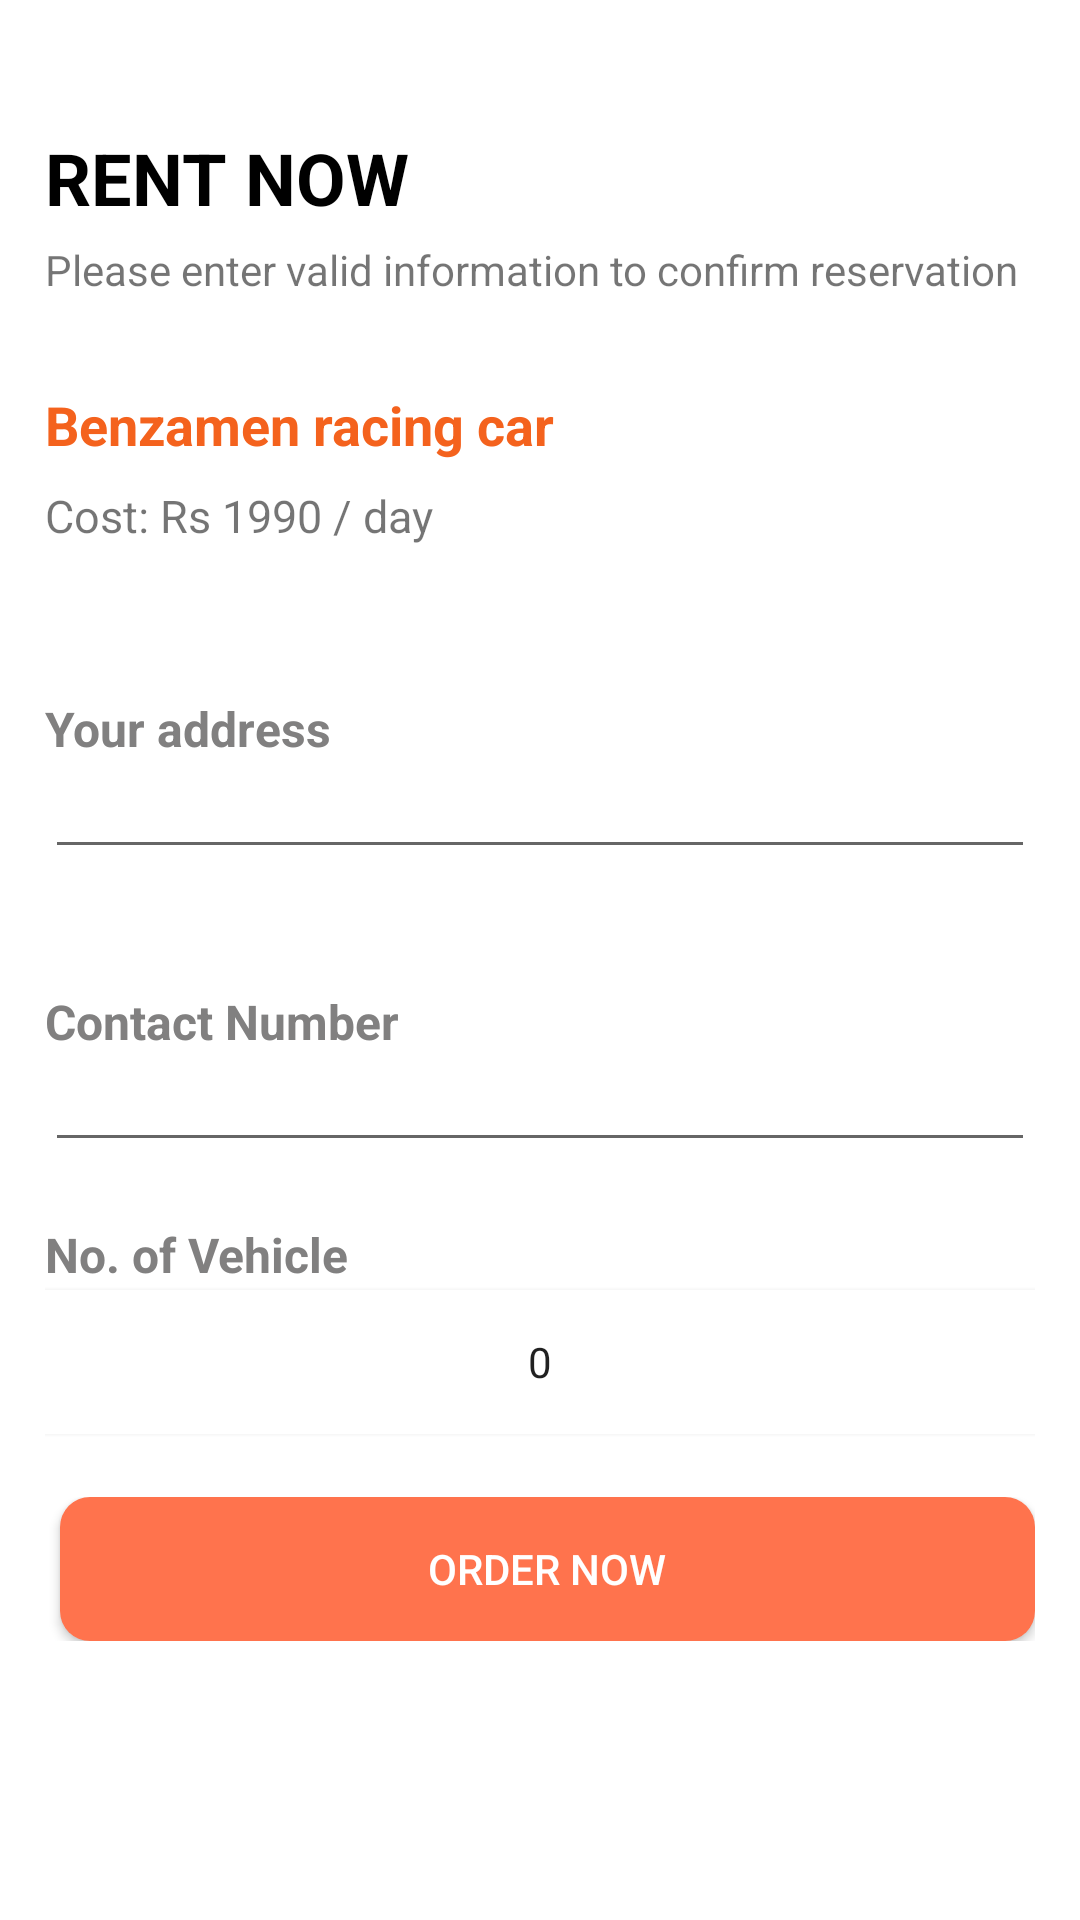

Layout XML and referenced resources for this Android screen:
<!-- AndroidManifest.xml: application theme AppTheme -->
<!-- res/layout/activity_order.xml -->
<?xml version="1.0" encoding="utf-8"?>
<androidx.core.widget.NestedScrollView xmlns:android="http://schemas.android.com/apk/res/android"
    xmlns:app="http://schemas.android.com/apk/res-auto"
    xmlns:tools="http://schemas.android.com/tools"
    android:layout_width="match_parent"
    android:layout_height="match_parent"
    tools:context=".RequestActivity"
    app:layout_behavior="@string/appbar_scrolling_view_behavior"
    android:background="@color/colorWhite">

    <LinearLayout
        android:layout_width="match_parent"
        android:layout_height="match_parent"
        android:orientation="vertical">


        <RelativeLayout
            android:layout_width="match_parent"
            android:layout_height="match_parent">

            <LinearLayout
                android:layout_width="match_parent"
                android:layout_height="wrap_content"
                android:padding="15dp"
                android:orientation="vertical">

                <LinearLayout
                    android:layout_width="match_parent"
                    android:layout_height="wrap_content"
                    android:paddingTop="20dp"
                    android:orientation="vertical">

                    <TextView
                        android:layout_width="match_parent"
                        android:layout_height="wrap_content"
                        android:text="RENT NOW"
                        android:layout_marginTop="8dp"
                        android:layout_marginBottom="5dp"
                        android:textAlignment="viewStart"
                        android:textStyle="bold"
                        android:textColor="@color/colorBlack"
                        android:textSize="24dp"/>

                    <TextView
                        android:layout_width="match_parent"
                        android:layout_height="wrap_content"
                        android:text="Please enter valid information to confirm reservation"
                        android:textSize="14dp"
                        android:layout_marginBottom="30dp"/>

                    <TextView
                        android:id="@+id/productname"
                        android:layout_width="match_parent"
                        android:layout_height="wrap_content"
                        android:textSize="18dp"
                        android:textStyle="bold"
                        android:text="Benzamen racing car"
                        android:textColor="@color/card_color"/>

                    <TextView
                        android:id="@+id/productprice"
                        android:layout_width="match_parent"
                        android:layout_height="wrap_content"
                        android:text="Cost: Rs 1990 / day"
                        android:layout_marginTop="8dp"
                        android:layout_marginBottom="10dp"
                        android:textSize="15dp"/>

                    <LinearLayout
                        android:layout_width="match_parent"
                        android:layout_height="wrap_content"
                        android:orientation="horizontal"/>

                </LinearLayout>

                <LinearLayout
                    android:layout_width="match_parent"
                    android:layout_height="wrap_content"
                    android:layout_marginTop="20dp"
                    android:orientation="vertical">

                    <LinearLayout
                        android:layout_width="match_parent"
                        android:layout_height="wrap_content"
                        android:layout_marginTop="20dp"
                        android:orientation="vertical">

                        <TextView
                            android:layout_width="match_parent"
                            android:layout_height="wrap_content"
                            android:text="Your address"
                            android:textSize="16dp"
                            android:textStyle="bold"
                            android:textColor="#818080"/>

                        <EditText
                            android:id="@+id/productlocation"
                            android:layout_width="match_parent"
                            android:layout_height="wrap_content"
                            android:text=""
                            android:paddingLeft="7dp"
                            android:inputType="text"
                            android:layout_weight="1"
                            android:textSize="14dp"/>

                    </LinearLayout>

                </LinearLayout>

                <LinearLayout
                    android:layout_width="match_parent"
                    android:layout_height="wrap_content"
                    android:orientation="vertical"
                    android:layout_marginTop="20dp">

                    <LinearLayout
                        android:layout_width="match_parent"
                        android:layout_height="wrap_content"
                        android:orientation="horizontal"/>

                </LinearLayout>

                <LinearLayout
                    android:layout_width="match_parent"
                    android:layout_height="wrap_content"
                    android:layout_marginTop="20dp"
                    android:orientation="vertical">

                    <LinearLayout
                        android:layout_width="match_parent"
                        android:layout_height="wrap_content"
                        android:orientation="vertical">

                        <TextView
                            android:layout_width="match_parent"
                            android:layout_height="wrap_content"
                            android:text="Contact Number"
                            android:textSize="16dp"
                            android:textStyle="bold"
                            android:textColor="#818080"/>

                        <EditText
                            android:id="@+id/productnumber"
                            android:layout_width="match_parent"
                            android:layout_height="wrap_content"
                            android:text=""
                            android:inputType="number"
                            android:paddingLeft="7dp"
                            android:layout_weight="1"
                            android:textSize="14dp"/>

                    </LinearLayout>

                </LinearLayout>

                <LinearLayout
                    android:layout_width="match_parent"
                    android:layout_height="wrap_content"
                    android:layout_marginTop="20dp"
                    android:orientation="vertical">

                    <LinearLayout
                        android:layout_width="match_parent"
                        android:layout_height="wrap_content"
                        android:orientation="vertical">

                        <TextView
                            android:layout_width="match_parent"
                            android:layout_height="wrap_content"
                            android:text="No. of Vehicle"
                            android:textSize="16dp"
                            android:textStyle="bold"
                            android:textColor="#818080"/>

                        <NumberPicker
                            android:id="@+id/numberPicker"
                            android:layout_width="match_parent"
                            android:layout_marginLeft="0dp"
                            android:layout_height="50dp"
                            app:layout_constraintEnd_toEndOf="parent"
                            app:layout_constraintStart_toStartOf="parent"
                         />

                    </LinearLayout>

                </LinearLayout>
                <LinearLayout
                    android:layout_width="match_parent"
                    android:layout_height="wrap_content"
                    android:layout_marginTop="20dp"
                    android:orientation="horizontal">

                    <Button
                        android:layout_width="wrap_content"
                        android:layout_height="wrap_content"
                        android:layout_weight="1"
                        android:background="@drawable/add_cart_btn"
                        android:textColor="@color/white"
                        android:layout_marginLeft="5dp"
                        android:id="@+id/productorder"
                        android:text="Order Now"/>

                </LinearLayout>



                <LinearLayout
                    android:layout_width="match_parent"
                    android:layout_height="wrap_content"
                    android:orientation="vertical">

                    <LinearLayout
                        android:layout_width="match_parent"
                        android:layout_height="wrap_content"
                        android:layout_marginTop="20dp"
                        android:orientation="horizontal"/>

                </LinearLayout>

            </LinearLayout>


        </RelativeLayout>


    </LinearLayout>

</androidx.core.widget.NestedScrollView>
<!-- resources referenced by this layout -->
<resources>
  <color name="card_color">#f4621d</color>
  <color name="colorBlack">#000000</color>
  <color name="colorWhite">#ffffff</color>
  <color name="white">#ffffff</color>
  <!-- drawable add_cart_btn (drawable) -->
  <?xml version="1.0" encoding="utf-8"?>
  <shape xmlns:android="http://schemas.android.com/apk/res/android"
      android:shape="rectangle" android:padding="10dp">
      
      <solid android:color="#ff734d"/>
      <corners android:radius="10dp"/>
  </shape>
  <style name="AppTheme" parent="Theme.AppCompat.Light.DarkActionBar">
          
          <item name="colorPrimary">@color/colorPrimary</item>
          <item name="colorPrimaryDark">@color/colorPrimaryDark</item>
          <item name="colorAccent">@color/colorAccent</item>
      </style>
  <color name="colorPrimary">#00ACC1</color>
  <color name="colorPrimaryDark">#00ACC1</color>
  <color name="colorAccent">#D81B60</color>
</resources>
